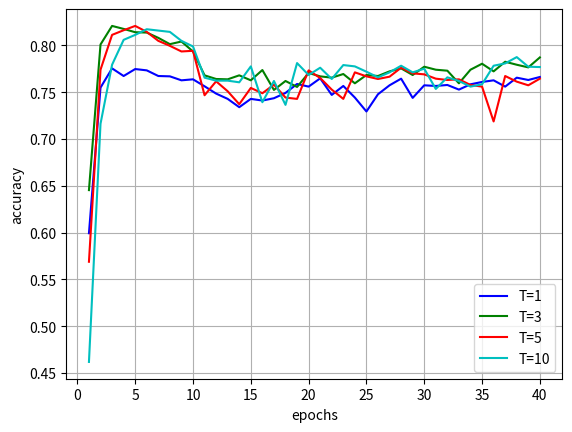

The script that saved this image:
"""
    画图分析在不同蒸馏参数T下，模型在验证机上的准确率，从而比较不同T的选择
"""
import matplotlib.pyplot as plt

# 以最后一折的验证集效果为例
T_1 = [0.59936, 0.75487, 0.77542, 0.76727, 0.77471, 0.77329, 0.76727, 0.76691, 0.76266, 0.76373, 0.75629, 0.74849, 0.74283, 0.73397, 0.74283, 0.74106, 0.74354, 0.7492, 0.75877, 0.75593, 0.76479, 0.74708, 0.75664, 0.74424, 0.72937, 0.74779, 0.75735, 0.76443, 0.74389, 0.75735, 0.75664, 0.7577, 0.75275, 0.75841, 0.76089, 0.76266, 0.75593, 0.7655, 0.76302, 0.76621]
T_3 = [0.64541, 0.80092, 0.82076, 0.81757, 0.81403, 0.81367, 0.80801, 0.80128, 0.80411, 0.79348, 0.76798, 0.76408, 0.76373, 0.76798, 0.76266, 0.77365, 0.75239, 0.76196, 0.75558, 0.77046, 0.76691, 0.7655, 0.76939, 0.75948, 0.76833, 0.76727, 0.77223, 0.77542, 0.76833, 0.77719, 0.774, 0.77294, 0.75948, 0.774, 0.78038, 0.77223, 0.7825, 0.77931, 0.77648, 0.78711]
T_5 = [0.5689, 0.774, 0.81119, 0.81615, 0.82076, 0.81438, 0.80482, 0.7995, 0.79348, 0.79419, 0.74672, 0.7616, 0.75097, 0.73716, 0.75452, 0.74885, 0.75806, 0.74424, 0.74283, 0.77329, 0.76514, 0.75275, 0.74283, 0.77117, 0.76691, 0.76408, 0.76656, 0.77612, 0.7701, 0.76904, 0.76443, 0.76302, 0.76373, 0.7577, 0.75593, 0.71874, 0.76727, 0.76125, 0.75735, 0.76443]
T_10 = [0.46192, 0.71626, 0.77931, 0.80588, 0.81119, 0.81722, 0.8158, 0.81438, 0.80482, 0.7988, 0.7655, 0.76231, 0.76231, 0.76054, 0.77754, 0.73928, 0.76196, 0.73645, 0.78108, 0.76833, 0.77612, 0.76408, 0.77896, 0.77754, 0.77187, 0.76585, 0.77117, 0.77825, 0.77117, 0.77506, 0.75345, 0.76585, 0.76196, 0.75593, 0.75841, 0.77825, 0.78073, 0.78746, 0.77719, 0.77683]

epochs = len(T_1)
x = range(1, epochs+1)

# '-o', '-s', '-^', '-p', '-^', '-v', '-p'

# plt.plot(x, T_1, "-o", label='T_1')    # label关键词为图例, markes为标记
# plt.plot(x, T_3, '-s', label='T_3')
# plt.plot(x, T_5, '-^', label='T_5')
# plt.plot(x, T_10, '-p', label='T_10')

plt.plot(x, T_1, label='T=1', color='b')
plt.plot(x, T_3, label='T=3', color='g')
plt.plot(x, T_5, label='T=5', color='r')
plt.plot(x, T_10, label='T=10', color='c')
plt.xlabel('epochs')
plt.ylabel('accuracy')
plt.grid()
plt.legend()                                # 显示图例
plt.show()

